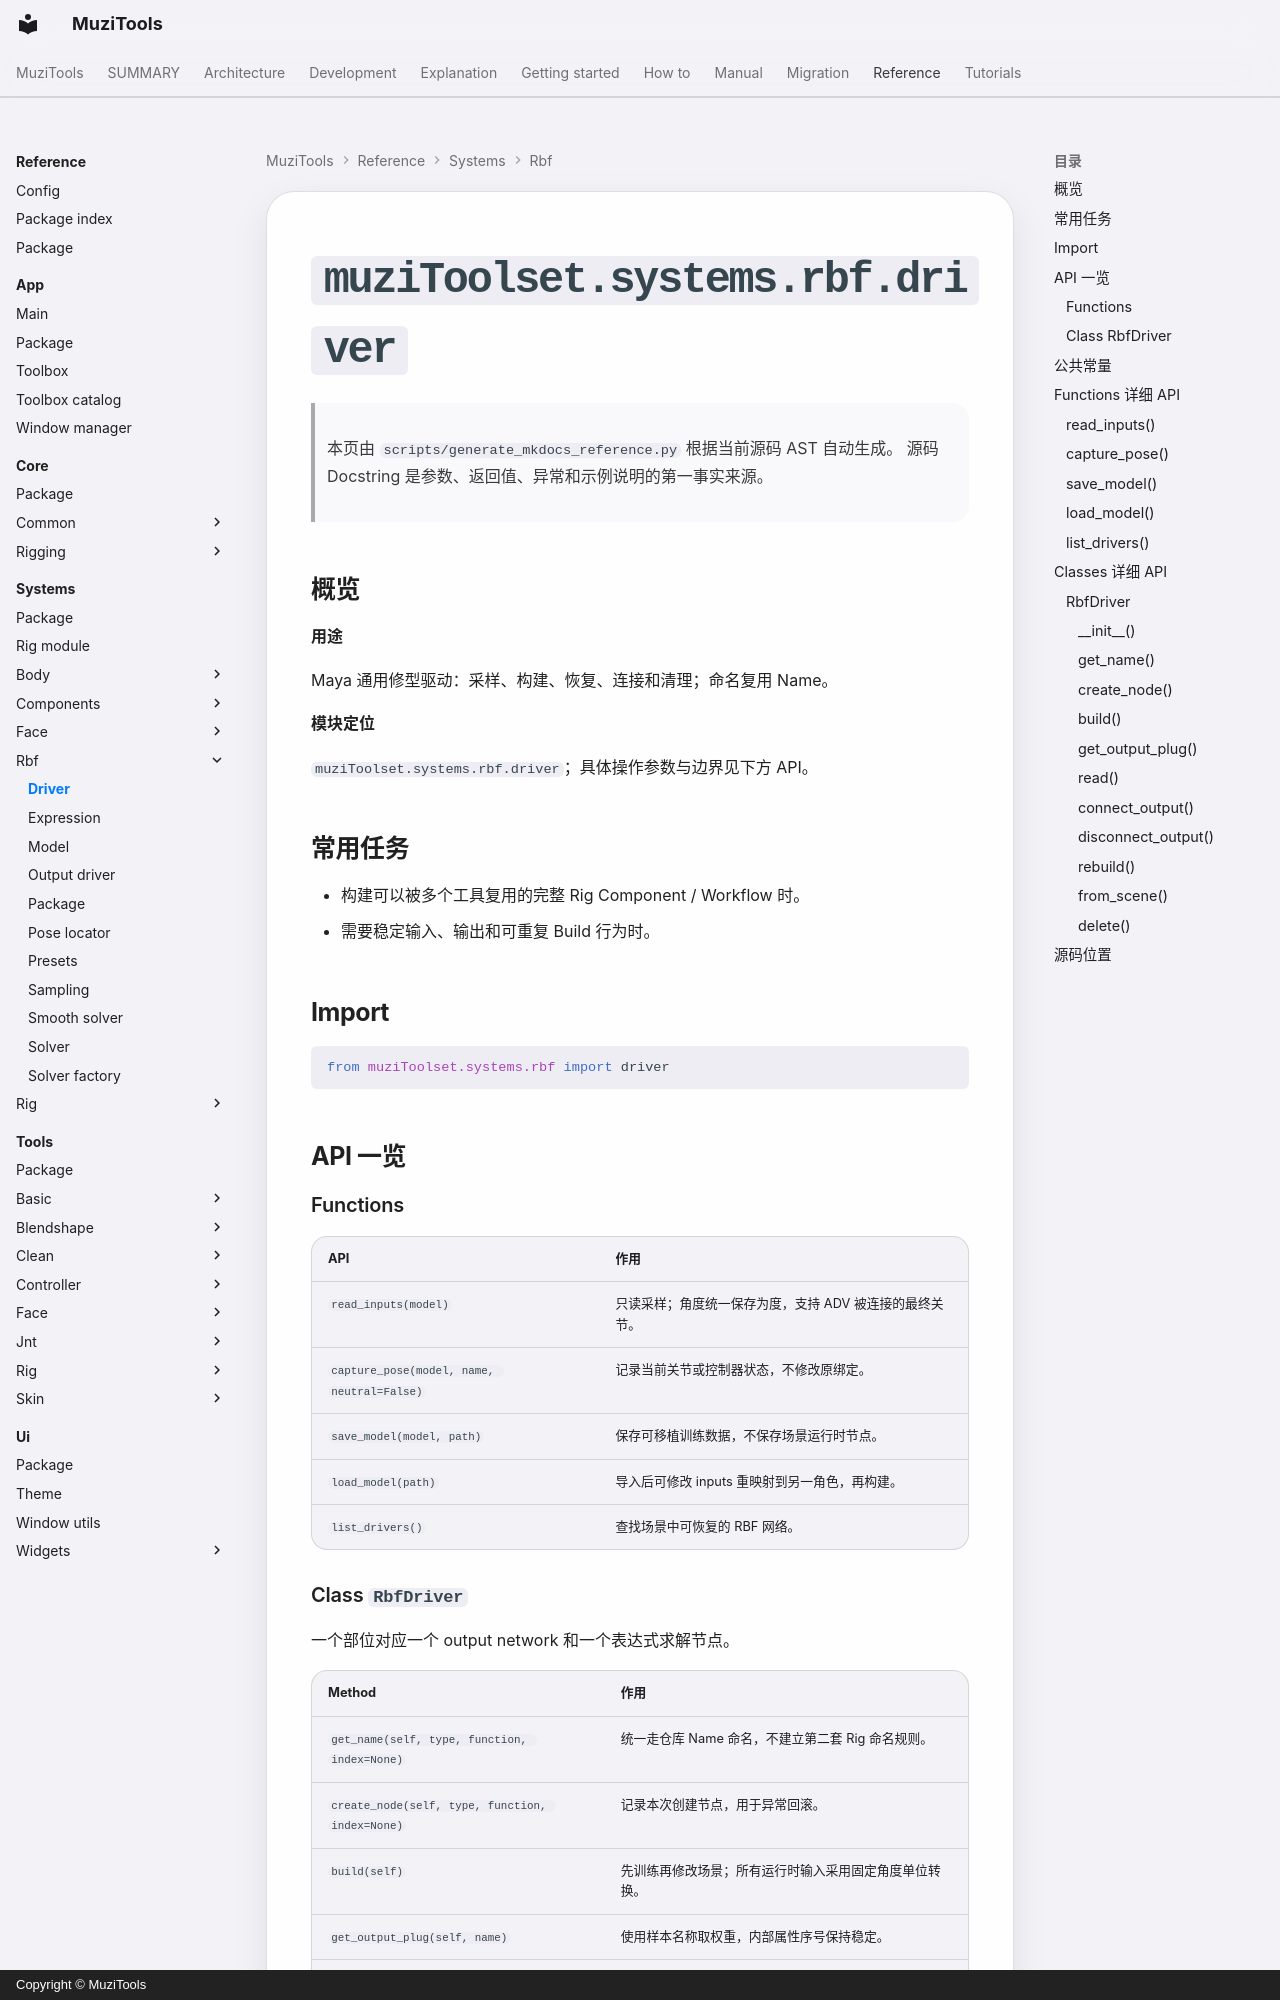

repository: MuZiMuZi/muziToolset · page: reference/systems/rbf/driver/index.html · generator: mkdocs · copyright: Copyright © MuziTools

<!-- AUTO-GENERATED BY scripts/generate_mkdocs_reference.py -->

# `muziToolset.systems.rbf.driver`

> 本页由 `scripts/generate_mkdocs_reference.py` 根据当前源码 AST 自动生成。
> 源码 Docstring 是参数、返回值、异常和示例说明的第一事实来源。

## 概览

**用途**

Maya 通用修型驱动：采样、构建、恢复、连接和清理；命名复用 Name。

**模块定位**

`muziToolset.systems.rbf.driver`；具体操作参数与边界见下方 API。

## 常用任务

- 构建可以被多个工具复用的完整 Rig Component / Workflow 时。
- 需要稳定输入、输出和可重复 Build 行为时。

## Import

```python
from muziToolset.systems.rbf import driver
```

## API 一览

### Functions

| API | 作用 |
| --- | --- |
| `read_inputs(model)` | 只读采样；角度统一保存为度，支持 ADV 被连接的最终关节。 |
| `capture_pose(model, name, neutral=False)` | 记录当前关节或控制器状态，不修改原绑定。 |
| `save_model(model, path)` | 保存可移植训练数据，不保存场景运行时节点。 |
| `load_model(path)` | 导入后可修改 inputs 重映射到另一角色，再构建。 |
| `list_drivers()` | 查找场景中可恢复的 RBF 网络。 |
